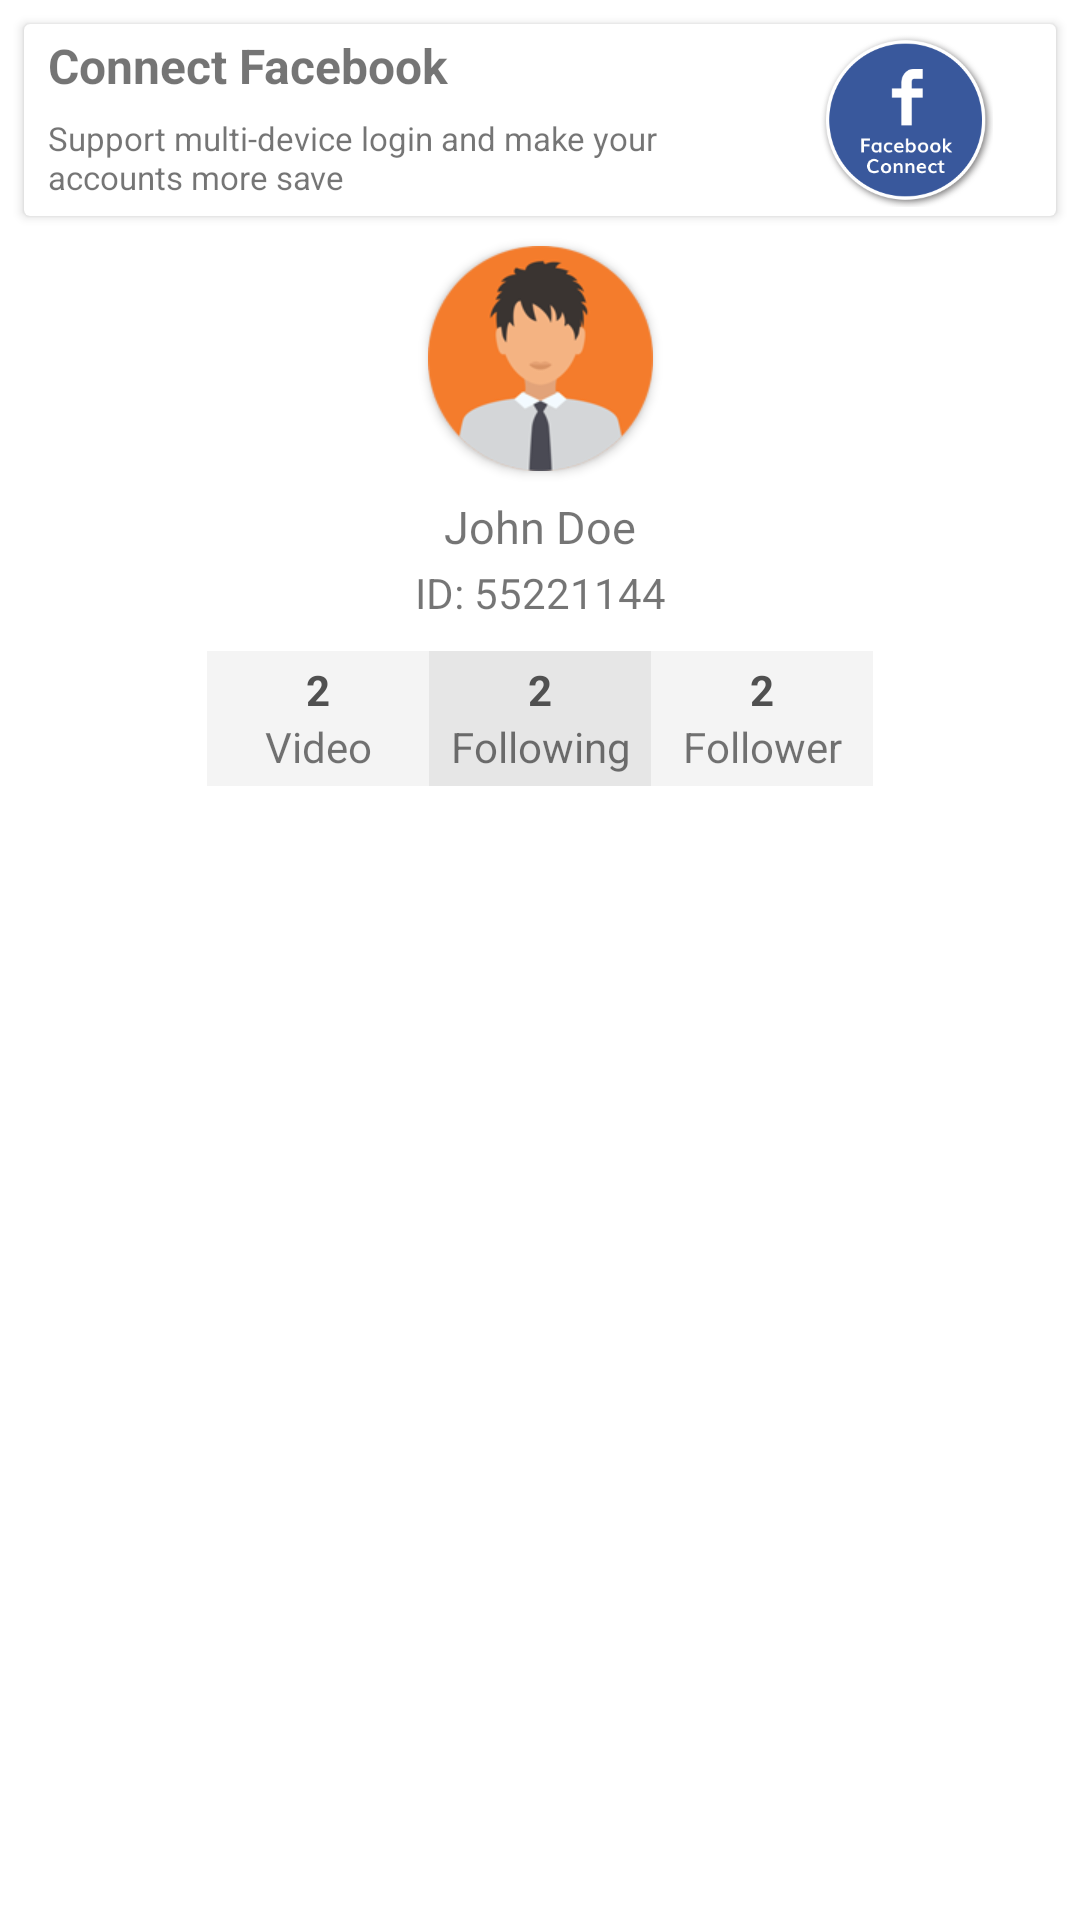

The Android layout XML behind this screen, and the referenced resources:
<!-- AndroidManifest.xml: application theme AppTheme -->
<!-- res/layout/fragment_me.xml -->
<?xml version="1.0" encoding="utf-8"?>
<android.support.constraint.ConstraintLayout xmlns:android="http://schemas.android.com/apk/res/android"
    xmlns:app="http://schemas.android.com/apk/res-auto"
    xmlns:tools="http://schemas.android.com/tools"
    android:layout_width="match_parent"
    android:layout_height="match_parent"
    android:background="@android:color/white"
    android:clickable="true"
    android:focusable="true">

    <android.support.v7.widget.CardView
        android:id="@+id/cardView"
        android:layout_width="0dp"
        android:layout_height="64dp"
        android:layout_marginEnd="8dp"
        android:layout_marginStart="8dp"
        android:layout_marginTop="8dp"
        app:layout_constraintEnd_toEndOf="parent"
        app:layout_constraintStart_toStartOf="parent"
        app:layout_constraintTop_toTopOf="parent">

        <RelativeLayout
            android:layout_width="match_parent"
            android:layout_height="match_parent"
            android:layout_marginLeft="5dp"
            android:foreground="?attr/selectableItemBackground">

            <TextView
                android:id="@+id/textViewTitle"
                android:layout_width="match_parent"
                android:layout_height="wrap_content"
                android:layout_alignParentStart="true"
                android:layout_alignParentTop="true"
                android:layout_toStartOf="@+id/imageButtonFacebookConnect"
                android:padding="3dp"
                android:text="Connect Facebook"
                android:textSize="16sp"
                android:textStyle="bold" />

            <TextView
                android:id="@+id/textViewDetail"
                android:layout_width="wrap_content"
                android:layout_height="wrap_content"
                android:layout_alignParentBottom="true"
                android:layout_alignParentStart="true"
                android:layout_below="@+id/textViewTitle"
                android:layout_toStartOf="@+id/imageButtonFacebookConnect"
                android:padding="3dp"
                android:text="Support multi-device login and make your accounts more save"
                android:textSize="11dp" />

            <ImageButton
                android:id="@+id/imageButtonFacebookConnect"
                android:layout_width="100dp"
                android:layout_height="wrap_content"
                android:layout_alignParentEnd="true"
                android:layout_alignParentTop="true"
                android:layout_centerHorizontal="true"
                android:layout_centerVertical="true"
                android:background="#00000000"
                android:foreground="?attr/selectableItemBackground"
                android:padding="3dp"
                android:scaleType="fitCenter"
                android:src="@drawable/fb_connect" />
        </RelativeLayout>

    </android.support.v7.widget.CardView>

    <android.support.v7.widget.CardView
        android:id="@+id/cardView2"
        android:layout_width="75dp"
        android:layout_height="75dp"
        android:layout_marginEnd="8dp"
        android:layout_marginStart="8dp"
        android:layout_marginTop="10dp"
        app:cardBackgroundColor="#00000000"
        app:cardCornerRadius="35dp"
        app:layout_constraintEnd_toEndOf="parent"
        app:layout_constraintStart_toStartOf="parent"
        app:layout_constraintTop_toBottomOf="@+id/cardView">

        <ImageView
            android:id="@+id/imageViewProfilePic"
            android:layout_width="75dp"
            android:layout_height="75dp"
            android:scaleType="fitXY"
            android:src="@drawable/user" />

    </android.support.v7.widget.CardView>

    <TextView
        android:id="@+id/textViewUserName"
        android:layout_width="0dp"
        android:layout_height="21dp"
        android:layout_marginEnd="16dp"
        android:layout_marginStart="16dp"
        android:layout_marginTop="8dp"
        android:gravity="center"
        android:text="John Doe"
        android:textSize="15sp"
        app:layout_constraintEnd_toEndOf="parent"
        app:layout_constraintHorizontal_bias="0.0"
        app:layout_constraintStart_toStartOf="parent"
        app:layout_constraintTop_toBottomOf="@+id/cardView2" />

    <TextView
        android:id="@+id/textViewUserId"
        android:layout_width="0dp"
        android:layout_height="23dp"
        android:layout_marginEnd="16dp"
        android:layout_marginStart="16dp"
        android:gravity="center"
        android:text="ID: 55221144"
        app:layout_constraintEnd_toEndOf="parent"
        app:layout_constraintStart_toStartOf="parent"
        app:layout_constraintTop_toBottomOf="@+id/textViewUserName" />

    <LinearLayout
        android:id="@+id/linearLayout2"
        android:layout_width="222dp"
        android:layout_height="45dp"
        android:layout_marginEnd="8dp"
        android:layout_marginStart="8dp"
        android:layout_marginTop="8dp"
        android:orientation="horizontal"
        app:layout_constraintEnd_toEndOf="parent"
        app:layout_constraintStart_toStartOf="parent"
        app:layout_constraintTop_toBottomOf="@+id/textViewUserId">

        <LinearLayout
            android:id="@+id/linearLayoutVideoTab"
            android:layout_width="0dp"
            android:layout_height="match_parent"
            android:layout_weight=".3"
            android:background="@color/gray_1"
            android:foreground="?attr/selectableItemBackground"
            android:gravity="center"
            android:orientation="vertical">

            <TextView
                android:id="@+id/textViewVideoCount"
                android:layout_width="match_parent"
                android:layout_height="wrap_content"
                android:gravity="center"
                android:text="2"
                android:textColor="@color/text_color_2"
                android:textStyle="bold" />

            <TextView
                android:id="@+id/textView8"
                android:layout_width="match_parent"
                android:layout_height="wrap_content"
                android:gravity="center"
                android:text="Video" />
        </LinearLayout>

        <LinearLayout
            android:id="@+id/linearLayoutFollowingTab"
            android:layout_width="0dp"
            android:layout_height="match_parent"
            android:layout_weight=".3"
            android:background="@color/gray_2"
            android:foreground="?attr/selectableItemBackground"
            android:gravity="center"
            android:orientation="vertical">

            <TextView
                android:id="@+id/textViewFollowingCount"
                android:layout_width="match_parent"
                android:layout_height="wrap_content"
                android:gravity="center"
                android:text="2"
                android:textColor="@color/text_color_2"
                android:textStyle="bold" />

            <TextView
                android:id="@+id/textView10"
                android:layout_width="match_parent"
                android:layout_height="wrap_content"
                android:gravity="center"
                android:text="Following" />
        </LinearLayout>

        <LinearLayout
            android:id="@+id/linearLayoutFollowerTab"
            android:layout_width="0dp"
            android:layout_height="match_parent"
            android:layout_weight=".3"
            android:background="@color/gray_1"
            android:foreground="?attr/selectableItemBackground"
            android:gravity="center"
            android:orientation="vertical">

            <TextView
                android:id="@+id/textViewFollowerCount"
                android:layout_width="match_parent"
                android:layout_height="wrap_content"
                android:gravity="center"
                android:text="2"
                android:textColor="@color/text_color_2"
                android:textStyle="bold" />

            <TextView
                android:id="@+id/textView12"
                android:layout_width="match_parent"
                android:layout_height="wrap_content"
                android:gravity="center"
                android:text="Follower" />
        </LinearLayout>
    </LinearLayout>

    <android.support.v7.widget.RecyclerView
        android:id="@+id/recyclerViewMeMenu"
        android:layout_width="0dp"
        android:layout_height="0dp"
        android:layout_marginBottom="8dp"
        android:layout_marginEnd="8dp"
        android:layout_marginStart="8dp"
        android:layout_marginTop="8dp"
        app:layout_constraintBottom_toBottomOf="parent"
        app:layout_constraintEnd_toEndOf="parent"
        app:layout_constraintStart_toStartOf="parent"
        app:layout_constraintTop_toBottomOf="@+id/linearLayout2" />

</android.support.constraint.ConstraintLayout>
<!-- resources referenced by this layout -->
<resources>
  <color name="gray_1">#f4f4f4</color>
  <color name="gray_2">#e6e6e6</color>
  <color name="text_color_2">#505050</color>
  <!-- drawable fb_connect: png bitmap (drawable, 19784 bytes) -->
  <!-- drawable user: png bitmap (drawable, 12104 bytes) -->
  <style name="AppTheme" parent="Theme.AppCompat.Light.DarkActionBar">
          
          <item name="colorPrimary">@color/colorPrimary</item>
          <item name="colorPrimaryDark">@color/colorPrimaryDark</item>
          <item name="colorAccent">@color/colorAccent</item>
      </style>
  <color name="colorPrimary">#3F51B5</color>
  <color name="colorPrimaryDark">#303F9F</color>
  <color name="colorAccent">#ffb237</color>
</resources>
